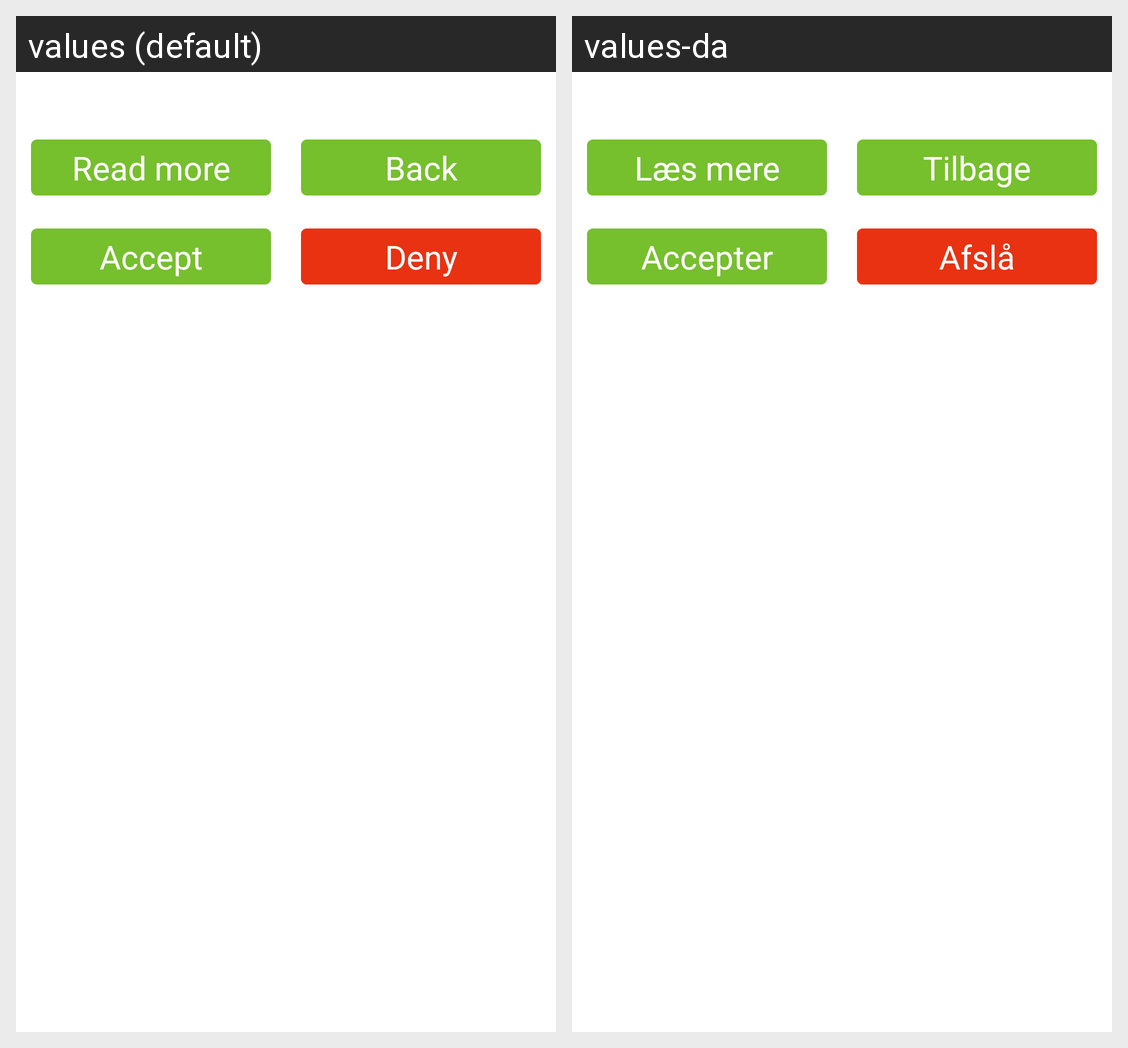

Here is an Android app screen in its default locale and in the app's own translations. Write out the translated-string differences for the strings that appear on this screen.
Android screen res/layout/activity_process_request.xml rendered under 2 locales, left to right: values (default), values-da. Device: Nexus 5 (rendered at 1080×1920; each locale shown at half size, 540×960, under a caption strip naming it); theme LightTheme.
Strings drawn on this screen, with the default value and each locale's value (text and hints the layout hard-codes, and strings that could not be matched under every locale, appear in the picture but are not listed):

button_read_more
  values: Read more
  values-da: Læs mere

button_back
  values: Back
  values-da: Tilbage

button_accept
  values: Accept
  values-da: Accepter

button_deny
  values: Deny
  values-da: Afslå
